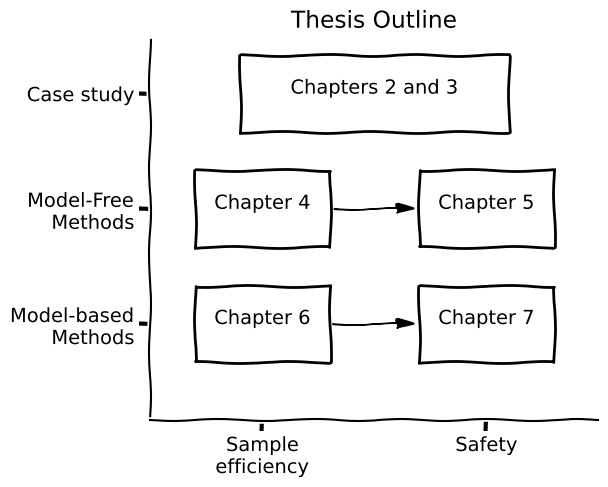

Reproduce this figure in Python.
"""
====
XKCD
====

Shows how to create an xkcd-like plot.
"""
import matplotlib.pyplot as plt
import numpy as np

def rectangle(ax, A, B, label):
    x, y = [A[0], A[0], B[0], B[0], A[0]], [A[1], B[1], B[1], A[1], A[1]]
    ax.plot(x, y, c="black")
    ax.text((A[0]+B[0])/2, (A[1]+B[1])/2,
        label,
        ha='center')

with plt.xkcd():
    # Based on "The Data So Far" from XKCD by Randall Munroe
    # https://xkcd.com/373/
    model_based = 0
    model_free = 0.6
    case_study = 1.2
    sample_efficiency = 0
    safety = 1
    chap23 = np.array([(sample_efficiency + safety) / 2, case_study])
    chap4 = np.array([sample_efficiency, model_free])
    chap5 = np.array([safety, model_free])
    chap6 = np.array([sample_efficiency, model_based])
    chap7 = np.array([safety, model_based])
    margins = np.array([0.3, 0.2])
    big_margins = np.array([0.6, 0.2])

    fig = plt.figure()
    ax = fig.add_axes((0.25, 0.12, 0.7, 0.8))
    rectangle(ax, chap23 - big_margins, chap23 + big_margins, "Chapters 2 and 3")
    rectangle(ax, chap4 - margins, chap4 + margins, "Chapter 4")
    rectangle(ax, chap5 + margins, chap5 - margins, "Chapter 5")
    rectangle(ax, chap6 + margins, chap6 - margins, "Chapter 6")
    rectangle(ax, chap7 - margins, chap7 + margins, "Chapter 7")
    ax.arrow(chap4[0] + margins[0], chap4[1], (chap5 - chap4)[0] - 2 * margins[0] - 0.1, (chap5 - chap4)[1],
             head_width=0.05, facecolor="black")
    ax.arrow(chap6[0] + margins[0], chap6[1], (chap7 - chap6)[0] - 2 * margins[0] - 0.1, (chap5 - chap4)[1],
             head_width=0.05, facecolor="black")
    ax.spines['right'].set_color('none')
    ax.spines['top'].set_color('none')
    ax.xaxis.set_ticks_position('bottom')
    ax.set_xticks([sample_efficiency, safety])
    ax.set_xticklabels(['Sample\nefficiency', 'Safety'])
    ax.set_xlim([-0.5, 1.5])
    ax.yaxis.set_ticks_position('left')
    ax.set_yticks([model_based, model_free, case_study])
    ax.set_yticklabels(['Model-based\nMethods', 'Model-Free\nMethods', 'Case study'])
    ax.set_ylim([-0.5, 1.5])

    ax.set_title("Thesis Outline")

    # fig.text(
    #     0.5, 0.05,
    #     '"The Data So Far" from xkcd by Randall Munroe',
    #     ha='center')

plt.savefig("outline.pdf")
plt.show()
